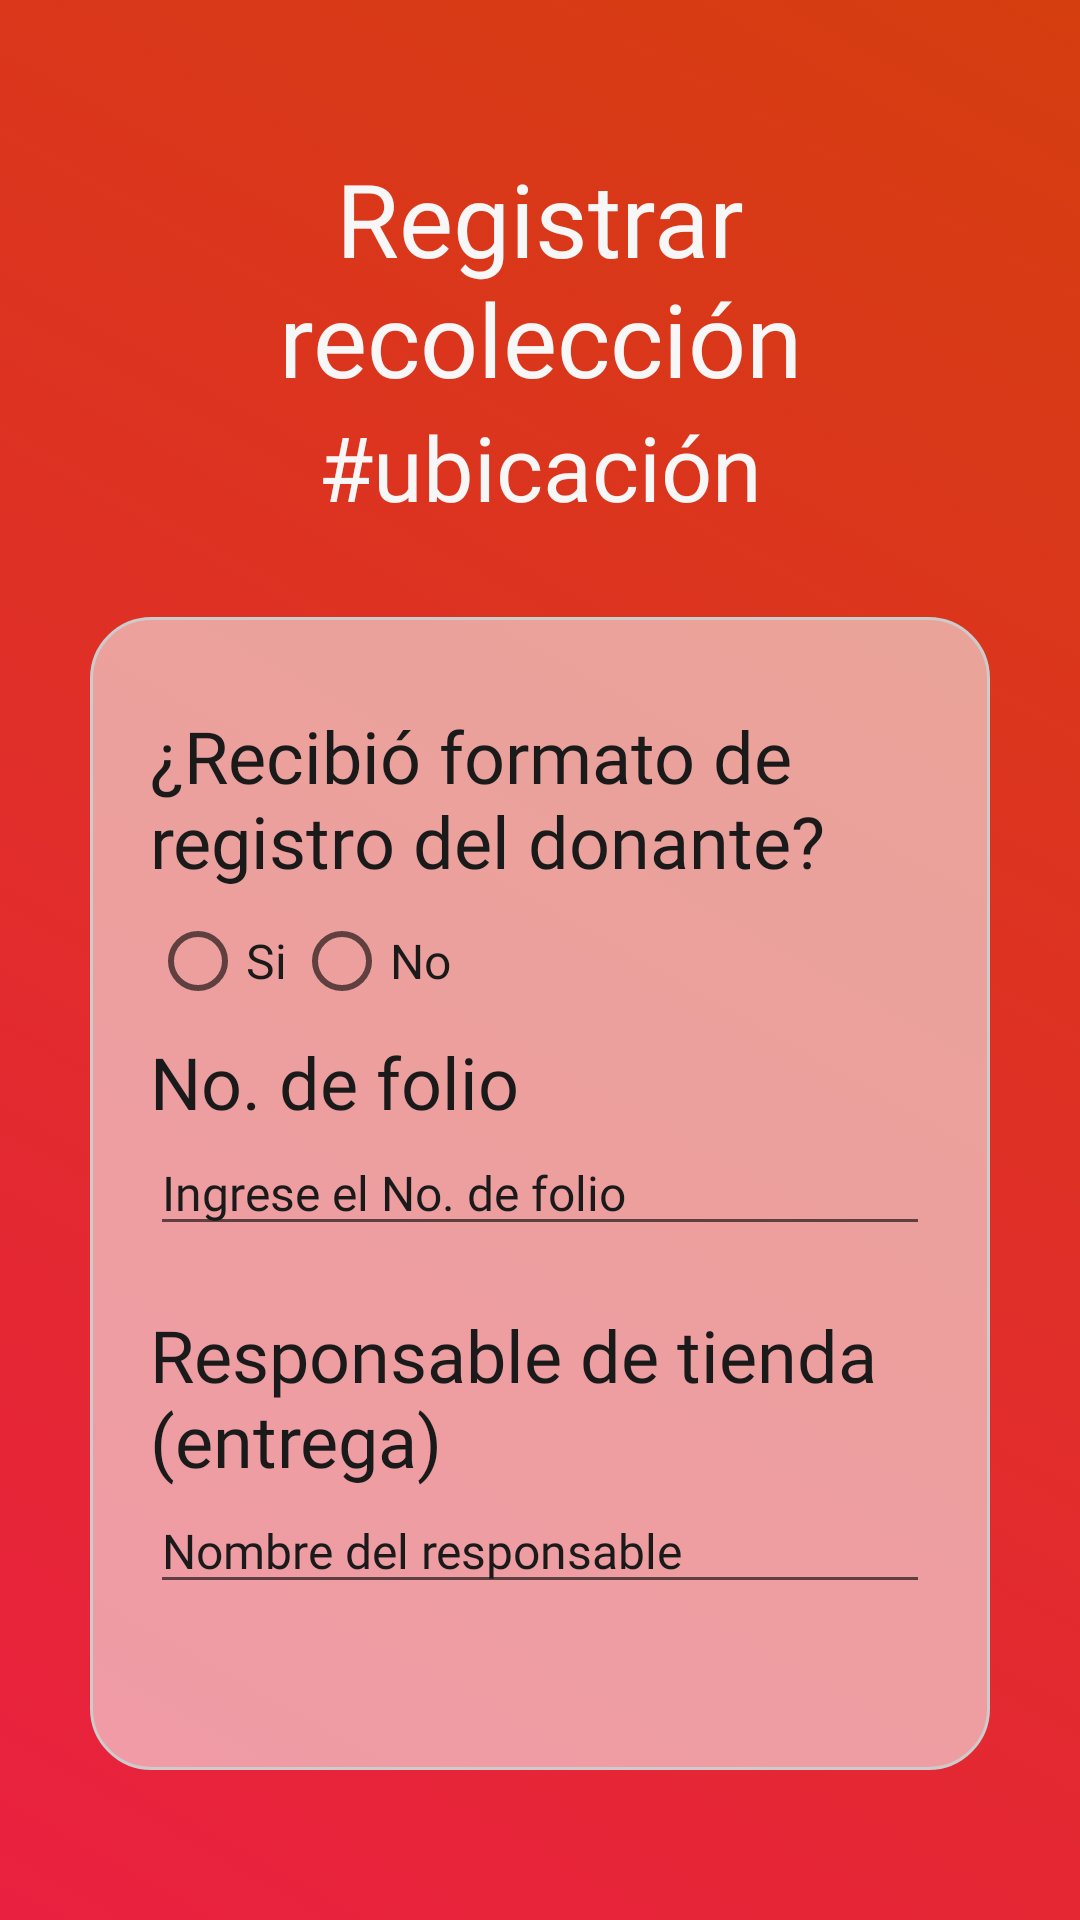

Produce the Android XML layout that renders to this screen, including the resource entries it uses.
<!-- AndroidManifest.xml: application theme Theme.Aplicacion_bamx -->
<!-- res/layout/x_operador_formulario_recoleccion.xml -->
<?xml version="1.0" encoding="utf-8"?>
<LinearLayout xmlns:android="http://schemas.android.com/apk/res/android"
    xmlns:app="http://schemas.android.com/apk/res-auto"
    android:layout_width="match_parent"
    android:layout_height="wrap_content"
    android:background="@drawable/red_gradient_bg"
    android:gravity="center"
    android:orientation="vertical">

    <LinearLayout
        android:layout_width="match_parent"
        android:layout_height="wrap_content"
        android:layout_marginTop="50dp"
        android:layout_marginBottom="30dp"
        android:gravity="center|center_horizontal"
        android:orientation="vertical"

        android:paddingLeft="50dp"
        android:paddingRight="50dp">

        <TextView
            android:id="@+id/titulos_1"
            android:layout_width="match_parent"
            android:layout_height="wrap_content"
            android:fontFamily="@font/bebasneue"
            android:gravity="center"
            android:text="Registrar recolección"
            android:textColor="@color/white"
            android:textSize="34sp"
            app:layout_alignSelf="center" />

        <TextView
            android:id="@+id/titulos_2"
            android:layout_width="match_parent"
            android:layout_height="wrap_content"
            android:fontFamily="@font/bebasneue"
            android:gravity="center"
            android:text="#ubicación"
            android:textColor="@color/white"
            android:textSize="30sp"
            app:layout_alignSelf="center" />

    </LinearLayout>

    <LinearLayout
        android:layout_width="match_parent"
        android:layout_height="match_parent"
        android:layout_marginLeft="30dp"
        android:layout_marginRight="30dp"
        android:layout_marginBottom="50dp"
        android:orientation="vertical">

        <LinearLayout
            android:layout_width="match_parent"
            android:layout_height="wrap_content"
            android:background="@drawable/border_card"
            android:orientation="vertical"
            android:paddingLeft="20dp"
            android:paddingTop="30dp"
            android:paddingRight="20dp"
            android:paddingBottom="30dp">


            <TextView
                android:id="@+id/txtFormatoRegistro"
                android:layout_width="match_parent"
                android:layout_height="wrap_content"
                android:fontFamily="@font/bebasneue"
                android:text="¿Recibió formato de registro del donante?"
                android:textColor="@color/black"
                android:textSize="24sp"
                app:layout_alignSelf="center" />

            <LinearLayout
                android:layout_width="match_parent"
                android:layout_height="wrap_content"
                android:orientation="horizontal">

                <RadioButton
                    android:id="@+id/boton_si_1"
                    android:layout_width="wrap_content"
                    android:layout_height="wrap_content"
                    android:fontFamily="@font/manroperegular"
                    android:text="Si"
                    android:textColor="@color/black"
                    android:textColorHint="#333333"
                    android:textSize="16sp"
                    app:layout_alignSelf="center" />

                <RadioButton
                    android:id="@+id/boton_no_1"
                    android:layout_width="wrap_content"
                    android:layout_height="wrap_content"
                    android:fontFamily="@font/manroperegular"
                    android:text="No"
                    android:textColor="@color/black"
                    android:textColorHint="#333333"
                    android:textSize="16sp"
                    app:layout_alignSelf="center" />

            </LinearLayout>

            <TextView
                android:id="@+id/txtFolio"
                android:layout_width="match_parent"
                android:layout_height="wrap_content"
                android:fontFamily="@font/bebasneue"
                android:text="No. de folio"
                android:textColor="@color/black"
                android:textSize="24sp"
                app:layout_alignSelf="center" />

            <EditText
                android:id="@+id/edtFolio"
                android:layout_width="match_parent"
                android:layout_height="wrap_content"
                android:layout_marginBottom="20dp"
                android:fontFamily="@font/manroperegular"
                android:text="Ingrese el No. de folio"
                android:textColor="@color/black"
                android:textColorHint="#333333"
                android:textSize="16sp"
                app:layout_alignSelf="center" />

            <TextView
                android:id="@+id/txtResponsable"
                android:layout_width="match_parent"
                android:layout_height="wrap_content"
                android:fontFamily="@font/bebasneue"
                android:text="Responsable de tienda (entrega)"
                android:textColor="@color/black"
                android:textSize="24sp"
                app:layout_alignSelf="center" />

            <EditText
                android:id="@+id/edtResponsable"
                android:layout_width="match_parent"
                android:layout_height="wrap_content"
                android:layout_marginBottom="20dp"
                android:fontFamily="@font/manroperegular"
                android:text="Nombre del responsable"
                android:textColor="@color/black"
                android:textColorHint="#333333"
                android:textSize="16sp"
                app:layout_alignSelf="center" />

            <TextView
                android:id="@+id/txtCategorias"
                android:layout_width="match_parent"
                android:layout_height="wrap_content"
                android:layout_marginBottom="20dp"
                android:fontFamily="@font/bebasneue"
                android:gravity="center"
                android:text="Categorías contenidas en la donación"
                android:textColor="@color/white"
                android:textSize="30sp"
                app:layout_alignSelf="center" />

            <TextView
                android:id="@+id/txtAbarrote"
                android:layout_width="match_parent"
                android:layout_height="wrap_content"
                android:fontFamily="@font/bebasneue"
                android:text="Abarrote"
                android:textColor="@color/black"
                android:textSize="24sp"
                app:layout_alignSelf="center" />

            <EditText
                android:id="@+id/edtAbarrote"
                android:layout_width="match_parent"
                android:layout_height="wrap_content"
                android:layout_marginBottom="20dp"
                android:fontFamily="@font/manroperegular"
                android:text="Cantidad en Kg"
                android:textColor="@color/black"
                android:textColorHint="#333333"
                android:textSize="16sp"
                app:layout_alignSelf="center" />

            <TextView
                android:id="@+id/txtFrutaVerdura"
                android:layout_width="match_parent"
                android:layout_height="wrap_content"
                android:fontFamily="@font/bebasneue"
                android:text="Fruta y Verdura"
                android:textColor="@color/black"
                android:textSize="24sp"
                app:layout_alignSelf="center" />

            <EditText
                android:id="@+id/edtFrutaVerdura"
                android:layout_width="match_parent"
                android:layout_height="wrap_content"
                android:layout_marginBottom="20dp"
                android:fontFamily="@font/manroperegular"
                android:text="Cantidad en Kg"
                android:textColor="@color/black"
                android:textColorHint="#333333"
                android:textSize="16sp"
                app:layout_alignSelf="center" />

            <TextView
                android:id="@+id/txtPan"
                android:layout_width="match_parent"
                android:layout_height="wrap_content"
                android:fontFamily="@font/bebasneue"
                android:text="Pan"
                android:textColor="@color/black"
                android:textSize="24sp"
                app:layout_alignSelf="center" />

            <EditText
                android:id="@+id/edtPan"
                android:layout_width="match_parent"
                android:layout_height="wrap_content"
                android:layout_marginBottom="20dp"
                android:fontFamily="@font/manroperegular"
                android:text="Cantidad en Kg"
                android:textColor="@color/black"
                android:textColorHint="#333333"
                android:textSize="16sp"
                app:layout_alignSelf="center" />

            <TextView
                android:id="@+id/txtNoComestible"
                android:layout_width="match_parent"
                android:layout_height="wrap_content"
                android:fontFamily="@font/bebasneue"
                android:text="No comestible"
                android:textColor="@color/black"
                android:textSize="24sp"
                app:layout_alignSelf="center" />

            <EditText
                android:id="@+id/edtNoComestible"
                android:layout_width="match_parent"
                android:layout_height="wrap_content"
                android:layout_marginBottom="20dp"
                android:fontFamily="@font/manroperegular"
                android:text="Cantidad en Kg"
                android:textColor="@color/black"
                android:textColorHint="#333333"
                android:textSize="16sp"
                app:layout_alignSelf="center" />

            <Button
                android:id="@+id/boton_continuar_nota"
                android:layout_width="307dp"
                android:layout_height="wrap_content"
                android:fontFamily="@font/bebasneue"
                android:gravity="center|center_horizontal"
                android:text="Registrar"
                android:textAllCaps="false"
                android:textAppearance="@style/TextAppearance.AppCompat.Body1"
                android:textSize="34sp"
                app:cornerRadius="25dp"
                app:layout_alignSelf="center" />

        </LinearLayout>
    </LinearLayout>

</LinearLayout>
<!-- resources referenced by this layout -->
<resources>
  <color name="black">#1A1A1A</color>
  <color name="white">#F7F7F7</color>
  <!-- drawable border_card (drawable) -->
  <?xml version="1.0" encoding="utf-8"?>
  <shape xmlns:android="http://schemas.android.com/apk/res/android" android:shape="rectangle">
      <corners android:radius="20dp"/>
      <padding android:left="10dp" android:right="10dp" android:top="10dp" android:bottom="10dp"/>
      <stroke android:width="1dp" android:color="#CCCCCC"/>
      <solid android:color="@color/whiteglass"/>
  </shape>
  <!-- drawable red_gradient_bg (drawable) -->
  <?xml version="1.0" encoding="utf-8"?>
  <selector xmlns:android="http://schemas.android.com/apk/res/android">
      <item>
          <shape>
              <gradient
                  android:startColor="#EA2040"
                  android:endColor="#D53E0F"
                  android:angle="45"
                  android:type="linear" />
          </shape>
      </item>
  </selector>
  <style name="Theme.Aplicacion_bamx" parent="Theme.MaterialComponents.Light.NoActionBar">
          <item name="windowNoTitle">true</item>
          <item name="windowActionBar">false</item>
          <item name="android:windowFullscreen">true</item>
          <item name="android:windowContentOverlay">@null</item>
          
          <item name="colorPrimary">@color/verde</item>
          <item name="colorPrimaryVariant">@color/purple_700</item>
          <item name="colorOnPrimary">@color/white</item>
          
          <item name="colorSecondary">@color/teal_200</item>
          <item name="colorSecondaryVariant">@color/teal_700</item>
          <item name="colorOnSecondary">@color/black</item>
          
          <item name="android:statusBarColor" tools:targetApi="l">?attr/colorPrimaryVariant</item>
          
      </style>
  <color name="whiteglass">#91F7F7F7</color>
  <color name="verde">#009439</color>
  <color name="purple_700">#FF3700B3</color>
  <color name="teal_200">#FF03DAC5</color>
  <color name="teal_700">#FF018786</color>
</resources>
